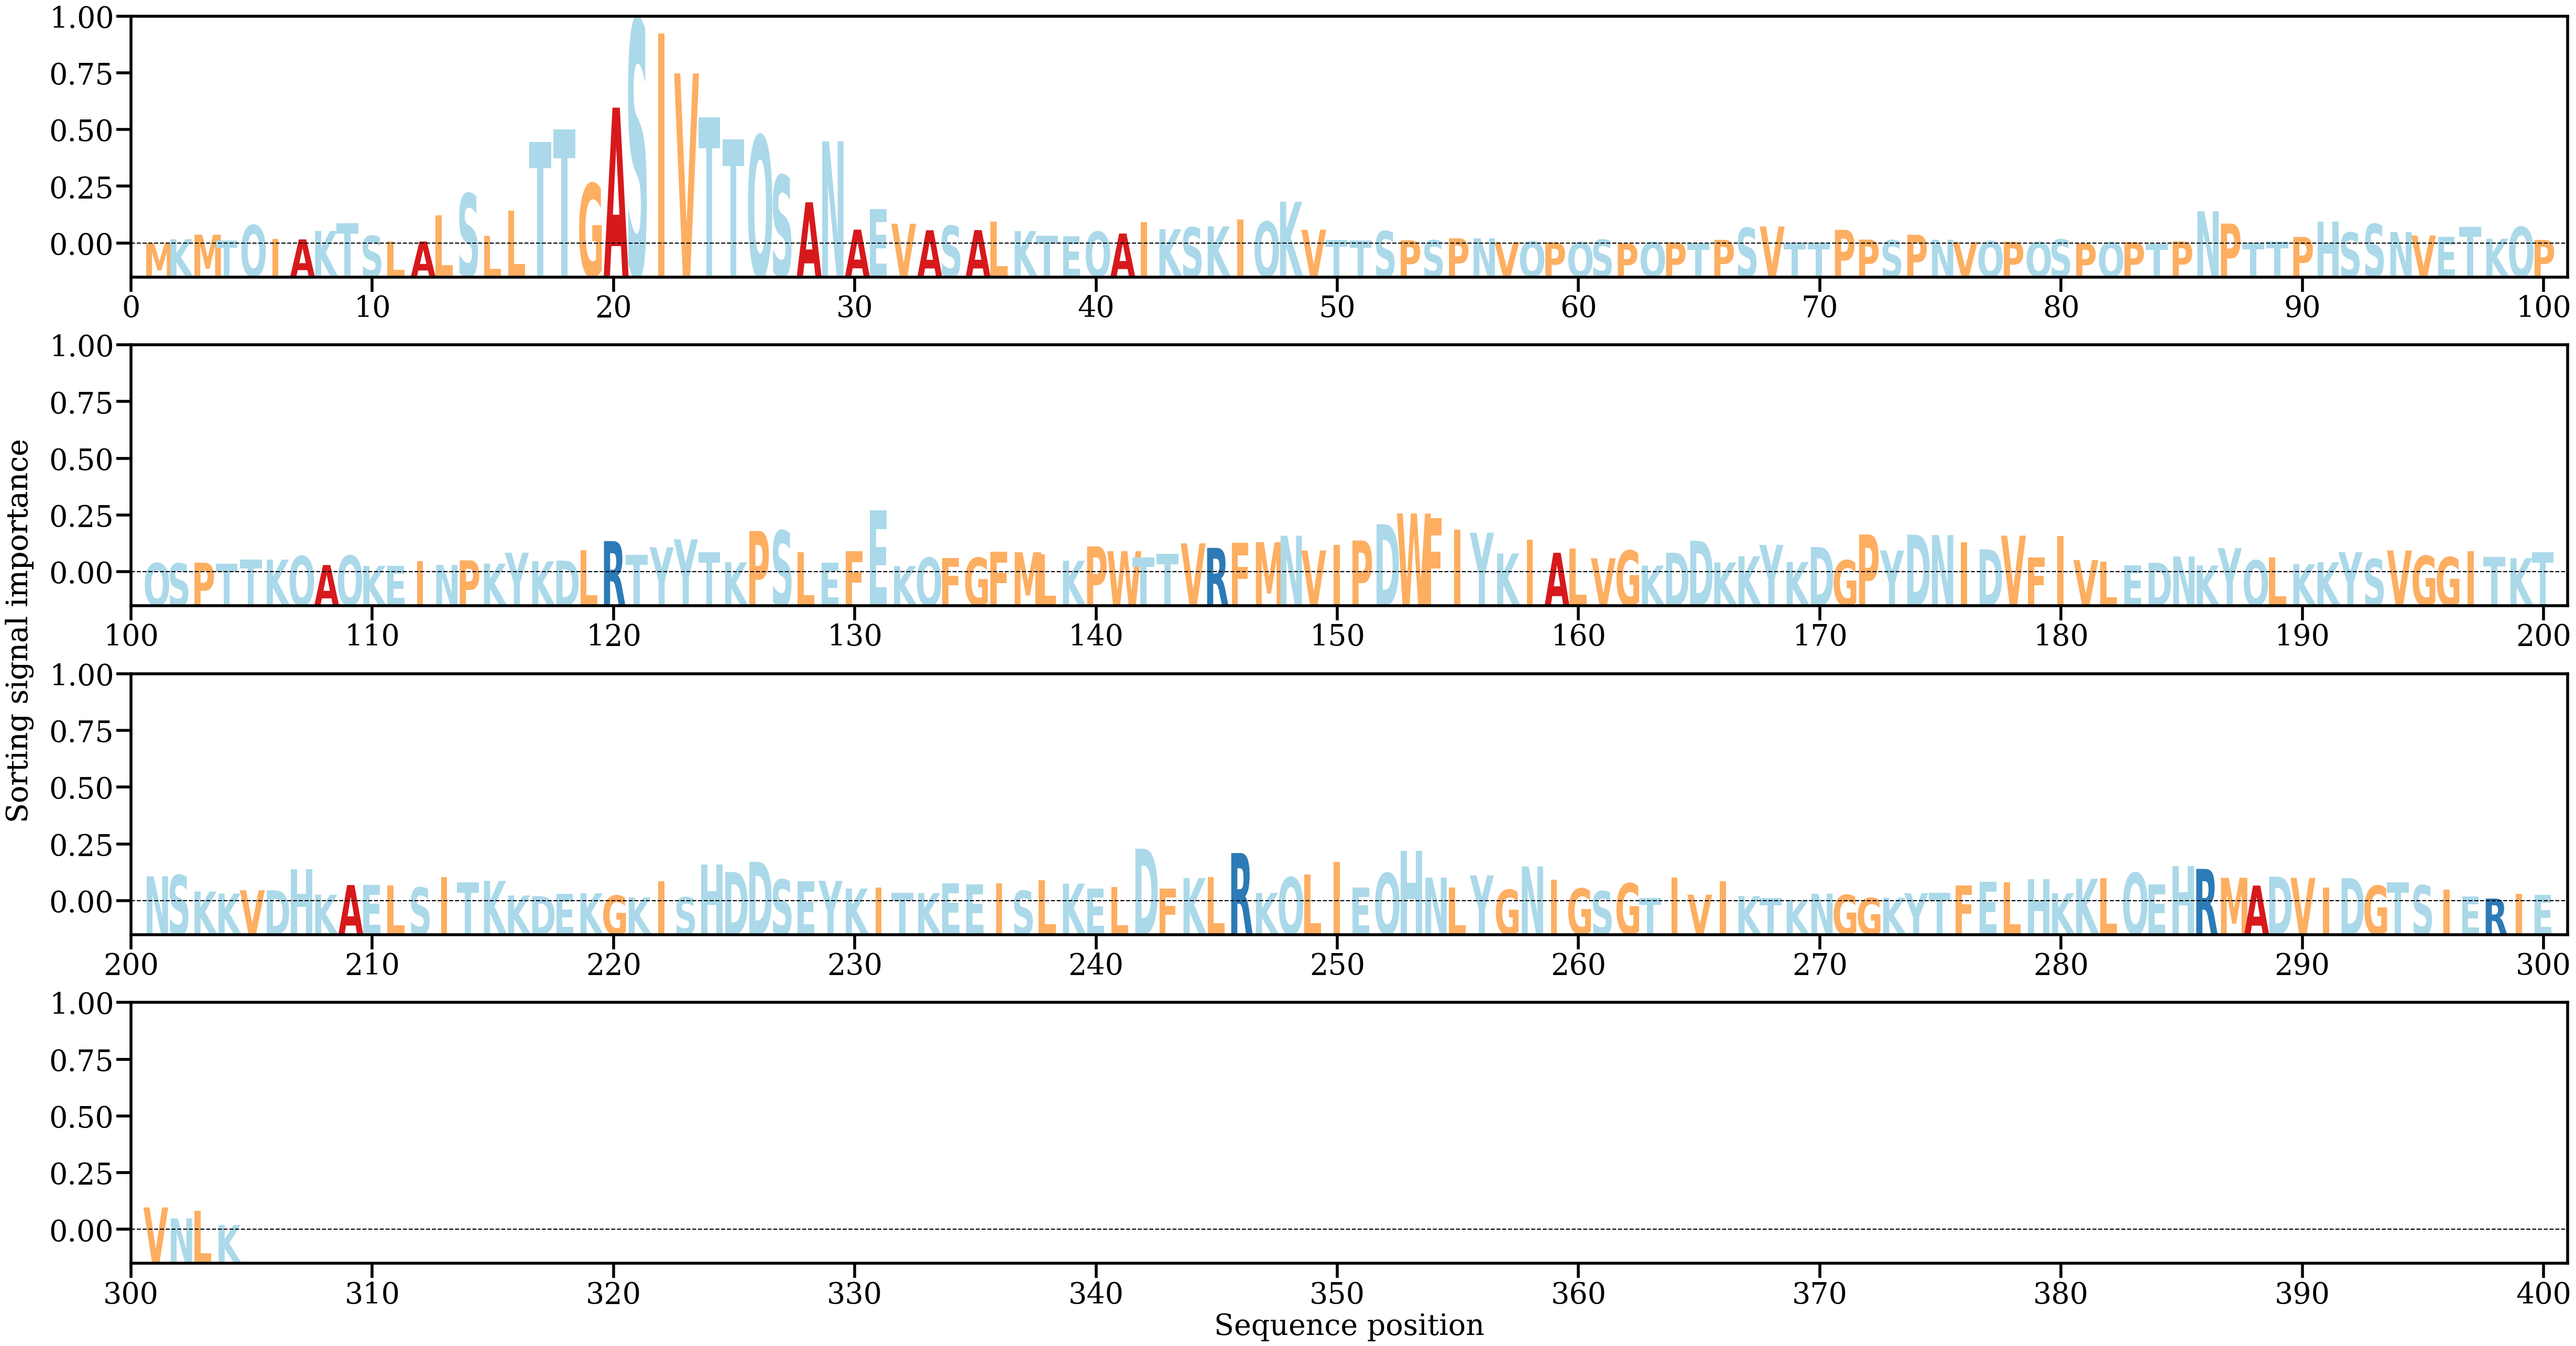

Data behind this chart, as committed beside it:
AA, Alpha
M, [0.00025501]
K, [0.00084234]
M, [0.00152314]
T, [0.00064351]
Q, [0.00294606]
I, [0.00092752]
A, [0.00081873]
K, [0.00207516]
T, [0.00323691]
S, [0.00134609]
L, [0.00049025]
A, [0.00051028]
L, [0.00439236]
S, [0.00765317]
L, [0.00138012]
L, [0.00509506]
T, [0.01533586]
T, [0.01722007]
G, [0.00914209]
A, [0.02043355]
S, [0.03346709]
I, [0.03145982]
V, [0.02552142]
T, [0.01899587]
T, [0.01571313]
Q, [0.01627583]
S, [0.01036592]
A, [0.00634206]
N, [0.01541613]
A, [0.00226985]
E, [0.00536068]
V, [0.00314681]
A, [0.00218666]
S, [0.0028493]
A, [0.00220453]
L, [0.00345676]
K, [0.00206505]
T, [0.00134629]
E, [0.00131063]
Q, [0.00195792]
A, [0.00169366]
I, [0.00337205]
K, [0.00234008]
S, [0.00261978]
K, [0.00275769]
I, [0.00380046]
Q, [0.00345341]
K, [0.00641584]
V, [0.00225354]
T, [0.00076326]
T, [0.00061866]
S, [0.00204351]
P, [0.00068226]
S, [0.00069254]
P, [0.00097908]
N, [0.00098246]
V, [0.00039253]
Q, [0.00051765]
P, [0.00038636]
Q, [0.00040647]
... 244 more rows
